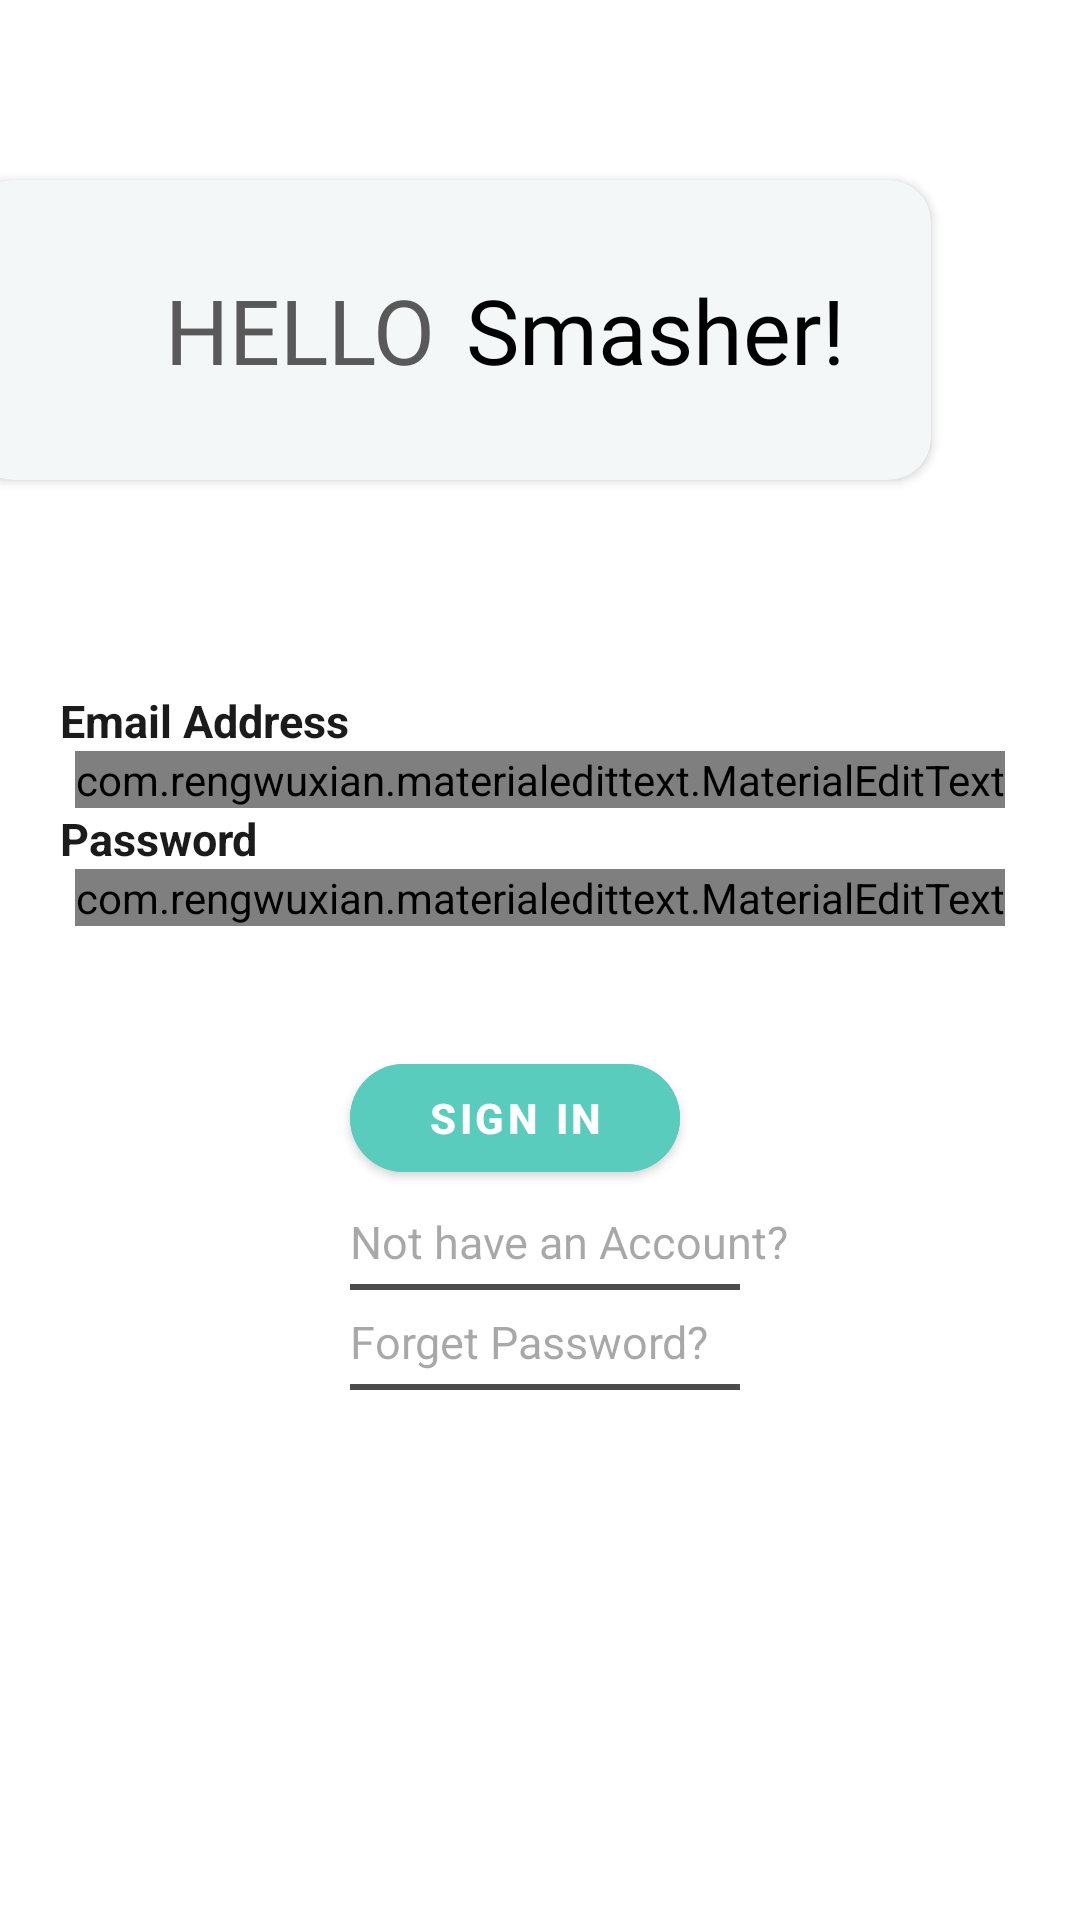

Reconstruct the res/layout file that produces this screen, plus the resources it refers to.
<!-- AndroidManifest.xml: application theme Theme.CollegeHelper -->
<!-- res/layout/activity_login.xml -->
<?xml version="1.0" encoding="utf-8"?>
<RelativeLayout xmlns:android="http://schemas.android.com/apk/res/android"
    xmlns:app="http://schemas.android.com/apk/res-auto"
    xmlns:tools="http://schemas.android.com/tools"
    android:layout_width="match_parent"
    android:background="@color/white"
    android:layout_height="match_parent"
    tools:context=".Login">

    <ProgressBar
        android:layout_width="wrap_content"
        android:layout_height="wrap_content"
        android:layout_centerInParent="true"
        android:visibility="gone"
        android:id="@+id/p1"
        android:indeterminate="true"
        android:indeterminateTintMode="src_atop"
        android:indeterminateTint="#EC0000"
        />
    <androidx.cardview.widget.CardView
        android:id="@+id/a4"
        android:layout_width="320dp"
        android:layout_height="100dp"
        android:layout_marginLeft="-10dp"
        android:layout_marginTop="60dp"
        android:backgroundTint="#F4F7F8"
        android:elevation="20dp"
        app:cardCornerRadius="14dp">

        <LinearLayout
            android:layout_width="wrap_content"
            android:layout_height="wrap_content"
            android:layout_gravity="center"
            android:orientation="horizontal">

            <TextView
                android:layout_width="wrap_content"
                android:layout_height="wrap_content"
                android:layout_marginLeft="40dp"
                android:fontFamily="@font/f2"
                android:text="HELLO"
                android:textColor="#5A5959"
                android:textSize="30dp" />

            <TextView
                android:layout_width="wrap_content"
                android:layout_height="wrap_content"
                android:layout_marginLeft="10dp"
                android:layout_marginRight="4dp"
                android:fontFamily="@font/f3"
                android:text="Smasher!"
                android:textColor="#000000"
                android:textSize="30dp" />
        </LinearLayout>
    </androidx.cardview.widget.CardView>
    <LinearLayout
        android:layout_width="match_parent"
        android:layout_height="wrap_content"
        android:layout_below="@id/a4"
        android:layout_marginTop="70dp"
        android:orientation="vertical">
        <TextView
            android:layout_width="wrap_content"
            android:layout_height="wrap_content"
            android:layout_marginLeft="20dp"
            android:text="Email Address"
            android:textColor="#E4000000"
            android:textSize="15sp"
            android:textStyle="bold" />

        <com.rengwuxian.materialedittext.MaterialEditText
            android:layout_width="match_parent"
            android:layout_height="wrap_content"
            android:layout_marginLeft="25dp"
            android:layout_marginRight="25dp"
            android:hint="Enter your emailaddress"
            android:inputType="textEmailAddress"
            android:textColor="@color/black"
            android:textSize="13sp"
            android:id="@+id/e1"
            app:met_textColor="#000000"
            app:met_textColorHint="#90000000" />

        <TextView
            android:layout_width="wrap_content"
            android:layout_height="wrap_content"
            android:layout_marginLeft="20dp"
            android:text="Password"
            android:textColor="#E4000000"
            android:textSize="15sp"
            android:textStyle="bold" />

        <com.rengwuxian.materialedittext.MaterialEditText
            android:layout_width="match_parent"
            android:layout_height="wrap_content"
            android:layout_marginLeft="25dp"
            android:layout_marginRight="25dp"
            android:hint="Enter strong password(length>=6)"
            android:inputType="textPassword"
            android:textColor="@color/black"
            android:textSize="13sp"
            app:met_textColor="#000000"
            android:id="@+id/e2"
            app:met_textColorHint="#90000000" />
        <LinearLayout
            android:layout_width="wrap_content"
            android:layout_gravity="center"
            android:layout_marginTop="40dp"
            android:layout_height="wrap_content"
            android:orientation="vertical">

            <com.google.android.material.button.MaterialButton
                android:id="@+id/btnsin"
                android:layout_width="110dp"
                android:layout_height="wrap_content"
                android:layout_marginLeft="20dp"
                android:backgroundTint="#5accbe"
                android:text="Sign In"
                android:textStyle="bold"
                app:cornerRadius="20dp" />

            <LinearLayout
                android:layout_width="wrap_content"
                android:layout_height="wrap_content"
                android:orientation="vertical">
            <LinearLayout
                android:layout_width="wrap_content"
                android:layout_height="wrap_content"
                android:layout_marginLeft="20dp"
                android:layout_marginTop="7dp"
                android:orientation="vertical">

                <TextView
                    android:id="@+id/alreadyaccount"
                    android:layout_width="wrap_content"
                    android:layout_height="wrap_content"
                    android:text="Not have an Account?"
                    android:onClick="hello"
                    android:textColor="#66272626"
                    android:textSize="15sp" />

                <View
                    android:layout_width="130dp"
                    android:layout_height="2dp"
                    android:layout_marginTop="4dp"
                    android:background="#4C4C4C" />
            </LinearLayout>
            <LinearLayout
                    android:layout_width="wrap_content"
                    android:layout_height="wrap_content"
                    android:layout_marginLeft="20dp"
                    android:layout_marginTop="7dp"
                    android:orientation="vertical">

                    <TextView
                        android:id="@+id/forgetpass"
                        android:layout_width="wrap_content"
                        android:layout_height="wrap_content"
                        android:text="Forget Password?"
                        android:onClick="forgetpasss"
                        android:textColor="#66272626"
                        android:textSize="15sp" />

                    <View
                        android:layout_width="130dp"
                        android:layout_height="2dp"
                        android:layout_marginTop="4dp"
                        android:background="#4C4C4C" />
                </LinearLayout>

            </LinearLayout>

        </LinearLayout>
    </LinearLayout>
</RelativeLayout>
<!-- resources referenced by this layout -->
<resources>
  <style name="Theme.CollegeHelper" parent="Theme.MaterialComponents.DayNight.NoActionBar">
          
          <item name="colorPrimary">@color/white</item>
          <item name="colorPrimaryVariant">@color/white</item>
          <item name="colorOnPrimary">@color/white</item>
          
          <item name="colorSecondary">@color/teal_200</item>
          <item name="colorSecondaryVariant">@color/teal_700</item>
          <item name="colorOnSecondary">@color/black</item>
          
          <item name="android:statusBarColor" tools:targetApi="l">?attr/colorPrimaryVariant</item>
          
  
      </style>
  <!-- not gathered from this repository: default colours our renderer supplied (Android Studio template values) -->
  <color name="teal_200">#FF03DAC5</color>
  <color name="teal_700">#FF018786</color>
  <color name="black">#FF000000</color>
  <color name="white">#FFFFFFFF</color>
</resources>
